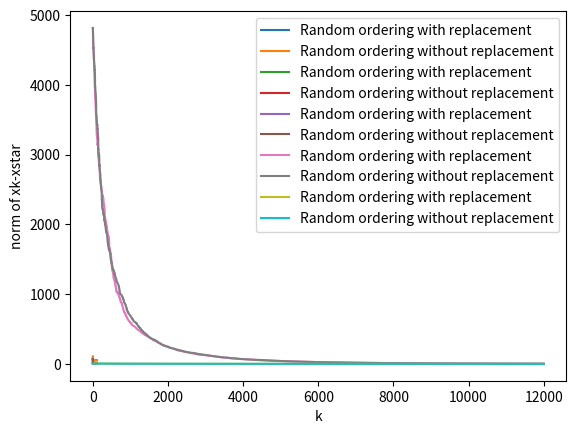

Write the Python code that produced this figure.
# -*- coding: utf-8 -*-
"""Project 2-Luyang Wang 65788904

Automatically generated by Colaboratory.

Original file is located at
    https://colab.research.google.com/drive/1AY_7YkzsGvnNXlc6y8hRLQJ1bLZqvjTa

# Random or not so random?

In the project, you will study the optimization algorithms related to the randomization. For a group of random algorithms, the randomness could be improved through certain strategy. The reference for this project comes from https://arxiv.org/pdf/1202.4184.pdf . 

The mathematical problem discussed in the above paper is quite simple, however it provides some insights for data science, especially for linear problems. The conjecture in the paper is still an open problem in general.

## First things first
We review the gradient descent method learned in last quarter, for minimization of $f(x)$, the Gradient Descent (GD) iteration is 
$$x_{k+1} = x_k - \alpha_k \nabla f(x_k)$$
with $\alpha_k$ the chosen step length, usually a backtracking type loop is associated for the choice of $\alpha_k$.

## Incremental GD
There are some variants of GD, like coordinate gradient descent or the stochastic gradient descent. Here we focus on the IGD: incremental GD, it is similar to the coordinate GD, which is dealing with something local and then deal with something else later. 

Suppose the problem is:
$$\min_x f(x) := \sum_{i=1}^m f_i(x)$$
the objective function is the summation of a few other objective functions. This is quite normal in real life applications. Especially the statistics and imaging science. 

The IGD is dealing with one of the $f_i$ with GD and then deal with others in similar manner. Suppose we have fixed an ordering $i_0, i_1, i_2, \dots, i_k,\dots$, this ordering is infinite or finite, the numbers are just sampled from $\{ 1,2,\dots, m\}$, basically telling you an order of $f_i$ to deal with. During each iteration, we update $x_k$ by

$$x_{k+1} = x_{k} - \gamma_k \nabla f_{i_k}(x_{k})$$
where $\gamma_k$ is the step length.  

When the ordering is sampled uniformly from $\{ 1,2,\dots, m\}$, then this method becomes **Stochastic GD**. But the ordering could be other kind or distribution, even deterministic, we will mainly focus on select a better strategy for the ordering.

## Implementation Task 1

This task comes from the Section 2.1 of the reference paper.

We implement the 1D example of least square problem for the IGD. Then problem is given by 

$$\min_x \frac{1}{2}\sum_{i=1}^n (x- y_i)^2$$
where $y_i$ is a sequence of scalars sampled with certain given mean value $\mu$ and variance $\sigma^2$. Following the above method, the iteration will be
$$x_{k+1} =x_k -\gamma_k (x_{k} - y_{i_k})$$
where $y_{i_k}$ comes from the selected ordering.  

In the first task, you need to implement the following functions.
"""

# generate a vector of random numbers which obeys the given distribution.
#
# n: length of the vector
# mu: mean value
# sigma: standard deviation.
# dist: choices for the distribution, you need to implement at least normal 
#       distribution and uniform distribution.
#
# For normal distribution, you can use ``numpy.random.normal`` to generate.
# For uniform distribution, the interval to sample will be [mu - sigma/sqrt(3), mu + sigma/sqrt(3)].

import numpy as np

def generate_random_numbers(n, mu, sigma, dist="normal"):
    # write your code here.
    if dist == "normal":
        return np.random.normal(mu, sigma, n)
    elif dist == "uniform":
        # write your code here.
        return np.random.uniform(mu-sigma/np.sqrt(3), mu+sigma/np.sqrt(3),n)
        
    else:
        raise Exception("The distribution {unknown_dist} is not implemented".format(unknown_dist=dist))
        
        
# test your code:
y_test = generate_random_numbers(5, 0, 0.1, "normal")

"""### Settings of the minimization problems
Now you will setup the problem with a sampling of $y$ vector with the following two different settings:
```
n, mu, sigma, dist = 105, 0.5, 1.0, "normal"
```
and 
```
n, mu, sigma, dist = 105, 0.5, 1.0, "uniform"
```
Your initial guess will be $x_0 = 0$ for both cases. The step length is taking the diminishing factor $\gamma_k = \frac{1}{k+1}$.
"""

y1 = generate_random_numbers(105, 0.5, 1.0, "normal")
y2 = generate_random_numbers(105, 0.5, 1.0, "uniform")

"""### Two orderings to experiment with

1. Random ordering with replacement
In this case, we do not choose the fixed ordering, we sample a number in $\{1,2,\dots, n \}$ each time and follow the iteration.

2. Random ordering without replacement
In this case, we do not choose the fixed ordering, we sample an ordering without replacement from $\{1,2,\dots, n\}$ and then follow the iteration.
"""

# IGD, the ordering is permitted to have replacement. 
#
#
def IGD_wr_task1(y):
    n = len(y)
    ordering = np.random.choice(n, n, replace=True)
    # implement the algorithm's iteration of IGD. Your result should return the the final xk
    # at the last iteration and also the history of objective function at each xk.
    x = np.zeros(n+1)
    for i in range(n):
      x[i+1] = x[i]-1/(i+1)*(x[i]-y[ordering[i]])
    return x


# IGD, the ordering is not permitted to have replacement.
#
#
def IGD_wo_task1(y):
    n = len(y)
    ordering = np.random.choice(n, n, replace=False)
    # implement the algorithm's iteration of IGD. Your result should return the the final xk
    # at the last iteration and also the history of objective function at each xk.
    x = np.zeros(n+1)
    for i in range(n):
      x[i+1] = x[i]-1/(i+1)*(x[i]-y[ordering[i]])
    return x

"""### Your results to present
Show your results by plotting two figures. For each cases of the above two settings, you need to plot the histories (``IGD_wr_task1`` and ``IGD_wo_task1``) of objective functions in the same figure. 

Conclude which strategy is better from the results. 

Briefly prove the ``IGD_wo_task1`` must converge to the true solution (mean value of ``y``). You can calculate first a few values of $x_k$ by hand to see why.
"""

# Commented out IPython magic to ensure Python compatibility.
import matplotlib.pyplot as plt
# %config InlineBackend.figure_format = 'svg'
# %matplotlib inline

x_wr1 = IGD_wr_task1(y1)
x_wo1 = IGD_wo_task1(y1)
n = len(x_wr1)
y_wr1 = np.zeros(n)
y_wo1 = np.zeros(n)
for i in range(n):
    y_wr1[i] = (np.linalg.norm(x_wr1[i]*np.ones(n-1)-y1))**2/2
    y_wo1[i] = (np.linalg.norm(x_wo1[i]*np.ones(n-1)-y1))**2/2
plt.figure
plt.plot(range(n),y_wr1,label='Random ordering with replacement')
plt.plot(range(n),y_wo1,label='Random ordering without replacement')
plt.xlabel('k')
plt.ylabel('objective function value with y1')
plt.legend()
plt.show()

x_wr2 = IGD_wr_task1(y2)
x_wo2 = IGD_wo_task1(y2)
n = len(x_wr2)
y_wr2 = np.zeros(n)
y_wo2 = np.zeros(n)
for i in range(n):
    y_wr2[i] = (np.linalg.norm(x_wr2[i]*np.ones(n-1)-y2))**2/2
    y_wo2[i] = (np.linalg.norm(x_wo2[i]*np.ones(n-1)-y2))**2/2
plt.figure
plt.plot(range(n),y_wr2,label='Random ordering with replacement')
plt.plot(range(n),y_wo2,label='Random ordering without replacement')
plt.xlabel('k')
plt.ylabel('objective function value with y2')
plt.legend()
plt.show()

"""From the above pictures, the strategy of Random ordering without replacement is better than the strategy of Random ordering with replacement; because it reaches the objective function value with less k values.

To show the IGD_wo_task1 must converge to the mean value of y, we first prove that $x_{k+1}$ is the mean of $y_{i_0}, \dots ,y_{i_k}$, that is to say $x_{k+1}=\frac{y_{i_0}+\dots+y_{i_k}}{k+1}$.

We prove it by induction. When k=0, $x_1=x_0-(x_0-y_{i_0})=y_{i_0}$, which is true. Assume it is true for k, then $x_{k+2}=x_{k+1}-\frac{x_{k+1}-y_{i_{k+1}}}{k+2}=\frac{y_{i_0}+\dots+y_{i_k}}{k+1}-\frac{\frac{y_{i_0}+\dots+y_{i_k}}{k+1}-y_{i_{k+1}}}{k+2}=\frac{y_{i_0}+\dots+y_{i_k+1}}{k+2}$, which it is true for k+1.

Thus it is true when k=n-1, i.e. $x_n=\frac{y_{i_0}+\dots+y_{i_{n-1}}}{n}$=mean of y. Therefore, the function converges to the true solution.

## Implementation Task 2

This task comes from the Section 2.1 of the reference paper as well. 

Instead of the problem in Task 1, we consider another problem, which is quite simple.

$$\min_x \frac{1}{2}\sum_{i=1}^n \beta_i (x - y)^2$$
here $\beta_i$ are positive weights, $y$ is a scalar. Clearly the minimum is at $x = y$. We try to use the IGD to solve the problem. 

$$x_{k+1} = x_k - \gamma_k \beta_{i_k} (x_k - y)$$

where $\gamma_k\equiv \gamma = 0.95 \min \beta_i^{-1}$. For simplicity, the $\beta_i$ are sampled uniformly between $[1,2]$. Your task2 is the same as the task1,  use two kinds of ordering to solve the problem and compare the results through figures.
"""

# IGD, the ordering is permitted to have replacement. 
#
#
def IGD_wr_task2(beta,y):
    n = len(beta)
    ordering = np.random.choice(n, n, replace=True)
    # implement the algorithm's iteration of IGD. Your result should return the the final xk
    # at the last iteration and also the history of objective function at each xk.
    x = np.zeros(n+1)
    gamma = 0.95*min(1./beta)
    for i in range(n):
        x[i+1] = x[i]-gamma*beta[ordering[i]]*(x[i]-y)
    return x


# IGD, the ordering is not permitted to have replacement.
#
#
def IGD_wo_task2(beta,y):
    n = len(beta)
    ordering = np.random.choice(n, n, replace=False)
    # implement the algorithm's iteration of IGD. Your result should return the the final xk
    # at the last iteration and also the history of objective function at each xk.
    x = np.zeros(n+1)
    gamma = 0.95*min(1./beta)
    for i in range(n):
        x[i+1] = x[i]-gamma*beta[ordering[i]]*(x[i]-y)
    return x

"""### Your results to present
Show your results by plotting two figures. For each cases of the above two settings, you need to plot the histories (``IGD_wr_task2`` and ``IGD_wo_task2``) of objective functions in the same figure. 

Conclude which strategy is better from the results. 
"""

#generate beta
beta = np.random.uniform(1,2,40)
y = 1.5 #choose y = 1.5
x_wr_task2 = IGD_wr_task2(beta,y)
x_wo_task2 = IGD_wo_task2(beta,y)
n = len(x_wr_task2)
y_wr_task2 = np.zeros(n)
y_wo_task2 = np.zeros(n)
for i in range(n):
    y_wr_task2[i] = (x_wr_task2[i]-y)**2/2*sum(beta)
    y_wo_task2[i] = (x_wo_task2[i]-y)**2/2*sum(beta)
plt.figure
plt.plot(range(n),y_wr_task2,label='Random ordering with replacement')
plt.plot(range(n),y_wo_task2,label='Random ordering without replacement')
plt.xlabel('k')
plt.ylabel('objective function value with y='+str(y))
plt.legend()
plt.show()

"""From the above picture, the strategy of Random ordering without replacement is better than the strategy of Random ordering with replacement; because this method reachs the minimum faster.

## Implementation Task 3

Now instead of 1D problem considered in above two tasks, we will consider the general case in higher dimensions, we study the least square problem to find solution of 
$$Ax = y$$
where $A$ is an $m\times n$ matrix and $x$ is a vector in $\mathbb{R}^n$. In most cases, $m \ge n$ which means the measurement is redundant for this linear model.  We denote the $i$th column $A^T$ as $a_i$ (namely the $i$th row of $A$ transposed), then we are minimizing

$$\min_x \sum_{i=1}^m (a_i^T x - y_i)^2$$
each $a_i\in\mathbb{R}^n$. 

And using IGD to minimize above problem with certain ordering. The step size $\gamma$ is  taken as a fixed constant, say $10^{-3}$, which is a common value for GD. 

Each iteration will be 

$$x_{k+1} = x_k - \gamma a_{i_k} (a_{i_k}^T x_{k} - y_{i_k})$$

Your initial guess is still all zeros vector.

### Generation of $y$
The $y$ vector is generated by taking the following form
$$y_i = a_i^T x^{\ast} + w_i$$
where $w_i$ obeys normal distribution of zero mean and variance of $\rho^2$, here $\rho = 10^{-2}$.
"""

# generation of exact solution and data y and matrix A.

def generate_problem_task3(m, n, rho):
    A = np.random.normal(0., 1.0, (m, n))
    x = np.random.random(n) # uniform in (0,1)
    w = np.random.normal(0., rho, m)
    y = A@x + w
    return A, x, y

# We generate the problem with 200x100 matrix. rho as 0.01.
#
A, xstar, y = generate_problem_task3(200, 100, 0.01)

# In these two functions, we could only focus on the first n steps and try to make comparisons on these data only.
# In practice, it requires more iterations to converge, due to the matrix might not be easy to deal with.
# You can put the ordering loop into a naive loop: namely, we simply perform the IGD code several rounds.
#
#
#
# IGD, the ordering is permitted to have replacement. 
#
#
def IGD_wr_task3(y, A, nloops):
    # implement the algorithm's iteration of IGD. Your result should return the the final xk
    # at the last iteration and also the history of objective function at each xk.
    ordering = np.array([],dtype=int)
    n = len(y)
    for i in range(nloops):
        ordering = np.concatenate((ordering,np.random.choice(n, n, replace=True)))
    nn = len(ordering)
    x = np.empty((nn+1,A.shape[1]))
    x[0] = np.zeros(A.shape[1])
    gamma = 0.001
    
    for i in range(nn):
        aik = A[ordering[i]]
        yik = y[ordering[i]]
        x[i+1] = x[i]-gamma*(aik@x[i]-yik)*aik
    return x


# IGD, the ordering is not permitted to have replacement.
#
#
def IGD_wo_task3(y, A, nloops):
    # implement the algorithm's iteration of IGD. Your result should return the the final xk
    # at the last iteration and also the history of objective function at each xk.
    ordering = np.array([],dtype=int)
    n = len(y)
    for i in range(nloops):
        ordering = np.concatenate((ordering,np.random.choice(n, n, replace=True)))
    nn = len(ordering)
    x = np.empty((nn+1,A.shape[1]))
    x[0] = np.zeros(A.shape[1])
    gamma = 0.001
    
    for i in range(nn):
        aik = A[ordering[i]]
        yik = y[ordering[i]]
        x[i+1] = x[i]-gamma*(aik@x[i]-yik)*aik
    return x

"""### Your results to present
Show your results by plotting two figures. For each cases of the above two settings, you need to plot the histories (``IGD_wr_task3`` and ``IGD_wo_task3``) of objective functions in the same figure.  

Then change your code to plot the histories of $\|x_k - x^{\ast }\|$ and compare the results about the convergences.

Conclude which strategy is better from the results. 
"""

nloops = 60
x_wr_task3 = IGD_wr_task3(y,A,nloops)
x_wo_task3 = IGD_wo_task3(y,A,nloops)
n = x_wr_task3.shape[0]
y_wr_task3 = np.zeros(n)
y_wo_task3 = np.zeros(n)
x_wr_xstar = np.zeros(n)
x_wo_xstar = np.zeros(n)
for i in range(n):
    y_wr_task3[i] = (np.linalg.norm(A@(x_wr_task3[i].T)-y))**2
    y_wo_task3[i] = (np.linalg.norm(A@(x_wo_task3[i].T)-y))**2
    x_wr_xstar[i] = np.linalg.norm(x_wr_task3[i]-xstar)
    x_wo_xstar[i] = np.linalg.norm(x_wo_task3[i]-xstar)
plt.figure
plt.plot(range(n),y_wr_task3,label='Random ordering with replacement')
plt.plot(range(n),y_wo_task3,label='Random ordering without replacement')
plt.xlabel('k')
plt.ylabel('objective function value')
plt.legend()
plt.show()

plt.figure
plt.plot(range(n),x_wr_xstar,label='Random ordering with replacement')
plt.plot(range(n),x_wo_xstar,label='Random ordering without replacement')
plt.xlabel('k')
plt.ylabel('norm of xk-xstar')
plt.legend()
plt.show()

"""From the above pictures, the strategy of Random ordering without replacement is better than the strategy of Random ordering with replacement; because this method reachs the minimum faster."""

